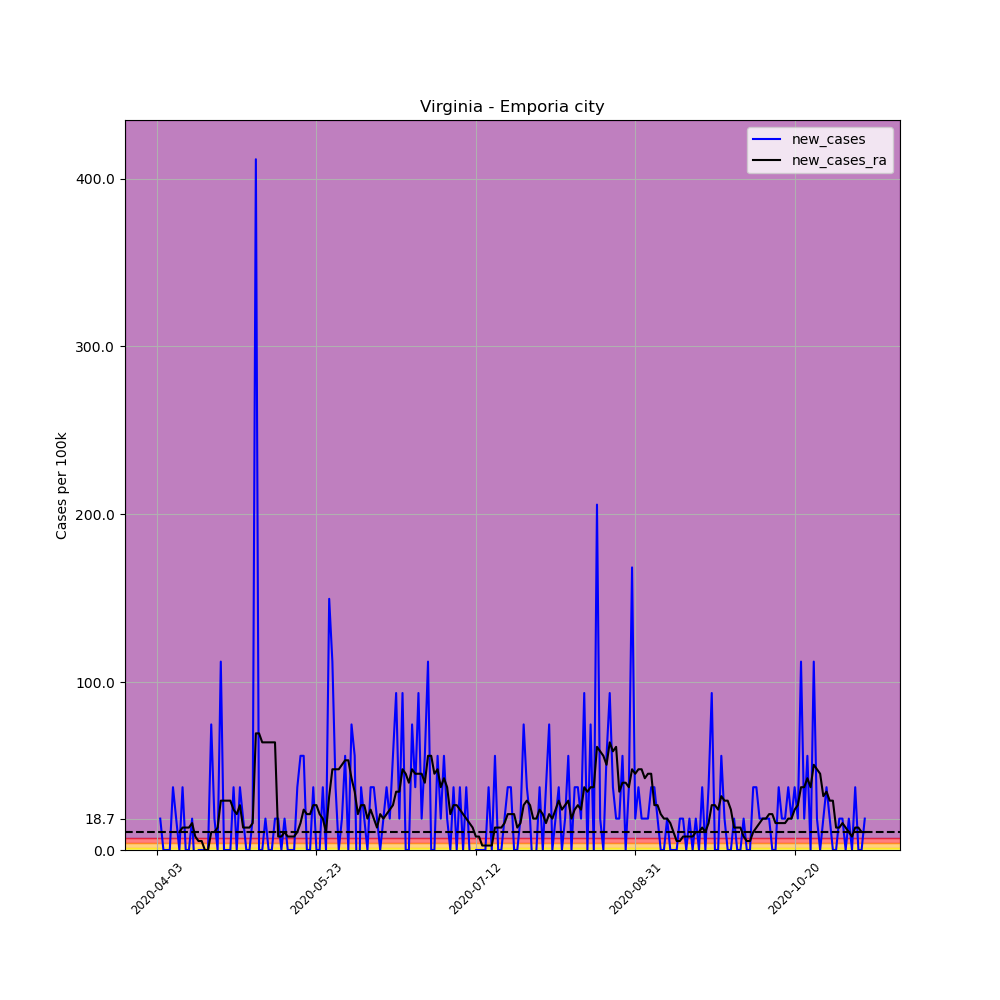

Source data for this figure (header and first rows):
, date, county, state, fips, cases, deaths, COUNTY, STNAME, CTYNAME, POPESTIMATE2019, per_100k, per_100k_ra, new_cases, new_cases_ra
543519, 2020-04-03, Emporia city, Virginia, 51595, 1, 0, 595, Virginia, Emporia city, 5346, 18.71, , , 
543520, 2020-04-04, Emporia city, Virginia, 51595, 2, 0, 595, Virginia, Emporia city, 5346, 37.41, , 18.71, 
543521, 2020-04-05, Emporia city, Virginia, 51595, 2, 0, 595, Virginia, Emporia city, 5346, 37.41, , 0.0, 
543522, 2020-04-06, Emporia city, Virginia, 51595, 2, 0, 595, Virginia, Emporia city, 5346, 37.41, , 0.0, 
543523, 2020-04-07, Emporia city, Virginia, 51595, 2, 0, 595, Virginia, Emporia city, 5346, 37.41, , 0.0, 
543524, 2020-04-08, Emporia city, Virginia, 51595, 4, 0, 595, Virginia, Emporia city, 5346, 74.82, , 37.41, 
543525, 2020-04-09, Emporia city, Virginia, 51595, 5, 0, 595, Virginia, Emporia city, 5346, 93.53, 48.1, 18.71, 
543526, 2020-04-10, Emporia city, Virginia, 51595, 5, 0, 595, Virginia, Emporia city, 5346, 93.53, 58.79, 0.0, 10.69
543527, 2020-04-11, Emporia city, Virginia, 51595, 7, 0, 595, Virginia, Emporia city, 5346, 130.9, 72.15, 37.41, 13.36
543528, 2020-04-12, Emporia city, Virginia, 51595, 7, 0, 595, Virginia, Emporia city, 5346, 130.9, 85.51, 0.0, 13.36
543529, 2020-04-13, Emporia city, Virginia, 51595, 7, 0, 595, Virginia, Emporia city, 5346, 130.9, 98.87, 0.0, 13.36
543530, 2020-04-14, Emporia city, Virginia, 51595, 8, 0, 595, Virginia, Emporia city, 5346, 149.6, 114.9, 18.71, 16.03
543531, 2020-04-15, Emporia city, Virginia, 51595, 7, 0, 595, Virginia, Emporia city, 5346, 130.9, 122.9, -18.71, 8.017
543532, 2020-04-16, Emporia city, Virginia, 51595, 7, 0, 595, Virginia, Emporia city, 5346, 130.9, 128.3, 0.0, 5.344
543533, 2020-04-17, Emporia city, Virginia, 51595, 7, 0, 595, Virginia, Emporia city, 5346, 130.9, 133.6, 0.0, 5.344
543534, 2020-04-18, Emporia city, Virginia, 51595, 7, 0, 595, Virginia, Emporia city, 5346, 130.9, 133.6, 0.0, 1.0150610510858574e-15
543535, 2020-04-19, Emporia city, Virginia, 51595, 7, 0, 595, Virginia, Emporia city, 5346, 130.9, 133.6, 0.0, 1.0150610510858574e-15
543536, 2020-04-20, Emporia city, Virginia, 51595, 11, 0, 595, Virginia, Emporia city, 5346, 205.8, 144.3, 74.82, 10.69
543537, 2020-04-21, Emporia city, Virginia, 51595, 12, 1, 595, Virginia, Emporia city, 5346, 224.5, 155, 18.71, 10.69
543538, 2020-04-22, Emporia city, Virginia, 51595, 12, 1, 595, Virginia, Emporia city, 5346, 224.5, 168.4, 0.0, 13.36
543539, 2020-04-23, Emporia city, Virginia, 51595, 18, 1, 595, Virginia, Emporia city, 5346, 336.7, 197.7, 112.2, 29.39
543540, 2020-04-24, Emporia city, Virginia, 51595, 18, 1, 595, Virginia, Emporia city, 5346, 336.7, 227.1, 0.0, 29.39
543541, 2020-04-25, Emporia city, Virginia, 51595, 18, 1, 595, Virginia, Emporia city, 5346, 336.7, 256.5, 0.0, 29.39
543542, 2020-04-26, Emporia city, Virginia, 51595, 18, 2, 595, Virginia, Emporia city, 5346, 336.7, 285.9, 0.0, 29.39
543543, 2020-04-27, Emporia city, Virginia, 51595, 20, 2, 595, Virginia, Emporia city, 5346, 374.1, 310, 37.41, 24.05
543544, 2020-04-28, Emporia city, Virginia, 51595, 20, 2, 595, Virginia, Emporia city, 5346, 374.1, 331.4, 0.0, 21.38
543545, 2020-04-29, Emporia city, Virginia, 51595, 22, 2, 595, Virginia, Emporia city, 5346, 411.5, 358.1, 37.41, 26.72
543546, 2020-04-30, Emporia city, Virginia, 51595, 23, 2, 595, Virginia, Emporia city, 5346, 430.2, 371.4, 18.71, 13.36
543547, 2020-05-01, Emporia city, Virginia, 51595, 23, 2, 595, Virginia, Emporia city, 5346, 430.2, 384.8, 0.0, 13.36
543548, 2020-05-02, Emporia city, Virginia, 51595, 23, 2, 595, Virginia, Emporia city, 5346, 430.2, 398.2, 0.0, 13.36
543549, 2020-05-03, Emporia city, Virginia, 51595, 24, 3, 595, Virginia, Emporia city, 5346, 448.9, 414.2, 18.71, 16.03
543550, 2020-05-04, Emporia city, Virginia, 51595, 46, 3, 595, Virginia, Emporia city, 5346, 860.5, 483.7, 411.5, 69.48
543551, 2020-05-05, Emporia city, Virginia, 51595, 46, 3, 595, Virginia, Emporia city, 5346, 860.5, 553.2, 0.0, 69.48
543552, 2020-05-06, Emporia city, Virginia, 51595, 46, 3, 595, Virginia, Emporia city, 5346, 860.5, 617.3, 0.0, 64.13
543553, 2020-05-07, Emporia city, Virginia, 51595, 47, 3, 595, Virginia, Emporia city, 5346, 879.2, 681.4, 18.71, 64.13
543554, 2020-05-08, Emporia city, Virginia, 51595, 47, 3, 595, Virginia, Emporia city, 5346, 879.2, 745.6, 0.0, 64.13
543555, 2020-05-09, Emporia city, Virginia, 51595, 47, 3, 595, Virginia, Emporia city, 5346, 879.2, 809.7, 0.0, 64.13
543556, 2020-05-10, Emporia city, Virginia, 51595, 48, 3, 595, Virginia, Emporia city, 5346, 897.9, 873.8, 18.71, 64.13
543557, 2020-05-11, Emporia city, Virginia, 51595, 49, 3, 595, Virginia, Emporia city, 5346, 916.6, 881.8, 18.71, 8.017
543558, 2020-05-12, Emporia city, Virginia, 51595, 49, 3, 595, Virginia, Emporia city, 5346, 916.6, 889.9, 0.0, 8.017
543559, 2020-05-13, Emporia city, Virginia, 51595, 50, 3, 595, Virginia, Emporia city, 5346, 935.3, 900.5, 18.71, 10.69
543560, 2020-05-14, Emporia city, Virginia, 51595, 50, 3, 595, Virginia, Emporia city, 5346, 935.3, 908.6, 0.0, 8.017
543561, 2020-05-15, Emporia city, Virginia, 51595, 50, 3, 595, Virginia, Emporia city, 5346, 935.3, 916.6, 0.0, 8.017
543562, 2020-05-16, Emporia city, Virginia, 51595, 50, 3, 595, Virginia, Emporia city, 5346, 935.3, 924.6, 0.0, 8.017
543563, 2020-05-17, Emporia city, Virginia, 51595, 52, 3, 595, Virginia, Emporia city, 5346, 972.7, 935.3, 37.41, 10.69
543564, 2020-05-18, Emporia city, Virginia, 51595, 55, 3, 595, Virginia, Emporia city, 5346, 1029, 951.3, 56.12, 16.03
543565, 2020-05-19, Emporia city, Virginia, 51595, 58, 3, 595, Virginia, Emporia city, 5346, 1085, 975.4, 56.12, 24.05
543566, 2020-05-20, Emporia city, Virginia, 51595, 58, 3, 595, Virginia, Emporia city, 5346, 1085, 996.7, 0.0, 21.38
543567, 2020-05-21, Emporia city, Virginia, 51595, 58, 3, 595, Virginia, Emporia city, 5346, 1085, 1018, 0.0, 21.38
543568, 2020-05-22, Emporia city, Virginia, 51595, 60, 3, 595, Virginia, Emporia city, 5346, 1122, 1045, 37.41, 26.72
543569, 2020-05-23, Emporia city, Virginia, 51595, 60, 3, 595, Virginia, Emporia city, 5346, 1122, 1072, 0.0, 26.72
543570, 2020-05-24, Emporia city, Virginia, 51595, 60, 3, 595, Virginia, Emporia city, 5346, 1122, 1093, 0.0, 21.38
543571, 2020-05-25, Emporia city, Virginia, 51595, 62, 5, 595, Virginia, Emporia city, 5346, 1160, 1112, 37.41, 18.71
543572, 2020-05-26, Emporia city, Virginia, 51595, 62, 5, 595, Virginia, Emporia city, 5346, 1160, 1122, 0.0, 10.69
543573, 2020-05-27, Emporia city, Virginia, 51595, 70, 5, 595, Virginia, Emporia city, 5346, 1309, 1154, 149.6, 32.07
543574, 2020-05-28, Emporia city, Virginia, 51595, 76, 5, 595, Virginia, Emporia city, 5346, 1422, 1203, 112.2, 48.1
543575, 2020-05-29, Emporia city, Virginia, 51595, 78, 5, 595, Virginia, Emporia city, 5346, 1459, 1251, 37.41, 48.1
543576, 2020-05-30, Emporia city, Virginia, 51595, 78, 5, 595, Virginia, Emporia city, 5346, 1459, 1299, 0.0, 48.1
543577, 2020-05-31, Emporia city, Virginia, 51595, 79, 5, 595, Virginia, Emporia city, 5346, 1478, 1349, 18.71, 50.77
543578, 2020-06-01, Emporia city, Virginia, 51595, 82, 6, 595, Virginia, Emporia city, 5346, 1534, 1403, 56.12, 53.44
... 163 more rows
